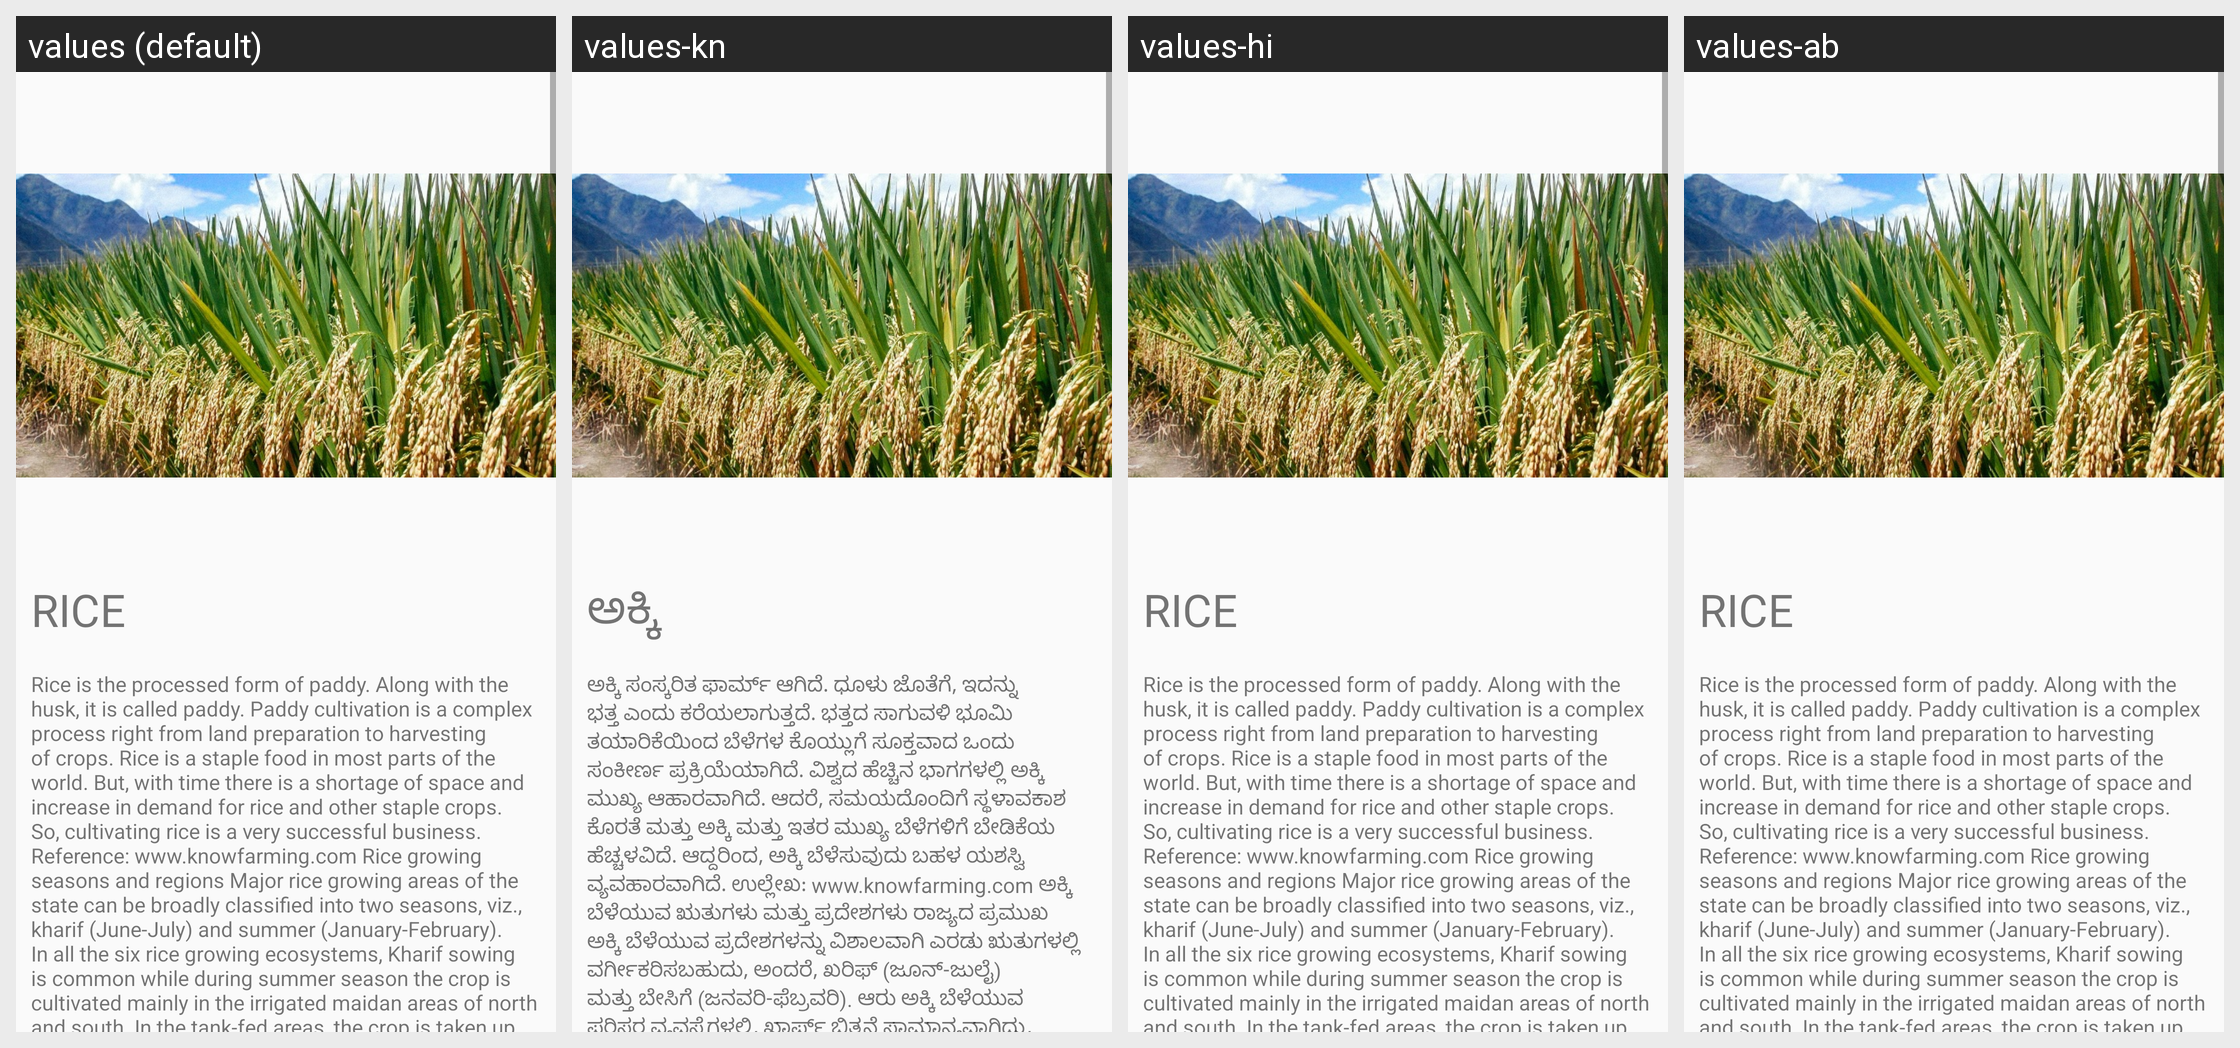

Strings drawn on this Android screen and how each of the app's shown locales translates them:
Android screen res/layout/activity_rice.xml rendered under 4 locales, left to right: values (default), values-kn, values-hi, values-ab. Device: Nexus 5 (rendered at 1080×1920; each locale shown at half size, 540×960, under a caption strip naming it); theme AppTheme.
Strings drawn on this screen, with the default value and each locale's value (text and hints the layout hard-codes, and strings that could not be matched under every locale, appear in the picture but are not listed):

riceTitle
  values: RICE
  values-kn: ಅಕ್ಕಿ
  values-hi: RICE  [not translated; the default value is used]
  values-ab: RICE  [not translated; the default value is used]

riceIntro
  values: Rice is the processed form of paddy. Along with the husk, it is called paddy. Paddy cultivation is a complex process right from land preparation to harvesting of crops. Rice is a staple food in most parts of the world. But, with time there is a shortage of space and increase in demand for rice and other staple crops. So, cultivating rice is a very successful business. Reference: …[clipped]
  values-kn: ಅಕ್ಕಿ ಸಂಸ್ಕರಿತ ಫಾರ್ಮ್ ಆಗಿದೆ. ಧೂಳು ಜೊತೆಗೆ, ಇದನ್ನು ಭತ್ತ ಎಂದು ಕರೆಯಲಾಗುತ್ತದೆ. ಭತ್ತದ ಸಾಗುವಳಿ ಭೂಮಿ ತಯಾರಿಕೆಯಿಂದ ಬೆಳೆಗಳ ಕೊಯ್ಲುಗೆ ಸೂಕ್ತವಾದ ಒಂದು ಸಂಕೀರ್ಣ ಪ್ರಕ್ರಿಯೆಯಾಗಿದೆ. ವಿಶ್ವದ ಹೆಚ್ಚಿನ ಭಾಗಗಳಲ್ಲಿ ಅಕ್ಕಿ ಮುಖ್ಯ ಆಹಾರವಾಗಿದೆ. ಆದರೆ, ಸಮಯದೊಂದಿಗೆ ಸ್ಥಳಾವಕಾಶ ಕೊರತೆ ಮತ್ತು ಅಕ್ಕಿ ಮತ್ತು ಇತರ ಮುಖ್ಯ ಬೆಳೆಗಳಿಗೆ ಬೇಡಿಕೆಯ ಹೆಚ್ಚಳವಿದೆ. ಆದ್ದರಿಂದ, ಅಕ್ಕಿ ಬೆಳೆಸುವುದು ಬಹಳ ಯಶಸ್ವಿ ವ್ಯವಹಾರವಾಗಿದೆ. ಉಲ್ಲೇಖ: www.knowfarming.com ಅಕ್ಕಿ ಬೆಳೆಯುವ …[clipped]
  values-hi: Rice is the processed form of paddy. Along with the husk, it is called paddy. Paddy cultivation is a complex process right from land preparation to harvesting of crops. Rice is a staple food in most parts of the world. But, with time there is a shortage of space and increase in demand for rice and other staple crops. So, cultivating rice is a very successful business. Reference: …[clipped]  [not translated; the default value is used]
  values-ab: Rice is the processed form of paddy. Along with the husk, it is called paddy. Paddy cultivation is a complex process right from land preparation to harvesting of crops. Rice is a staple food in most parts of the world. But, with time there is a shortage of space and increase in demand for rice and other staple crops. So, cultivating rice is a very successful business. Reference: …[clipped]  [not translated; the default value is used]
